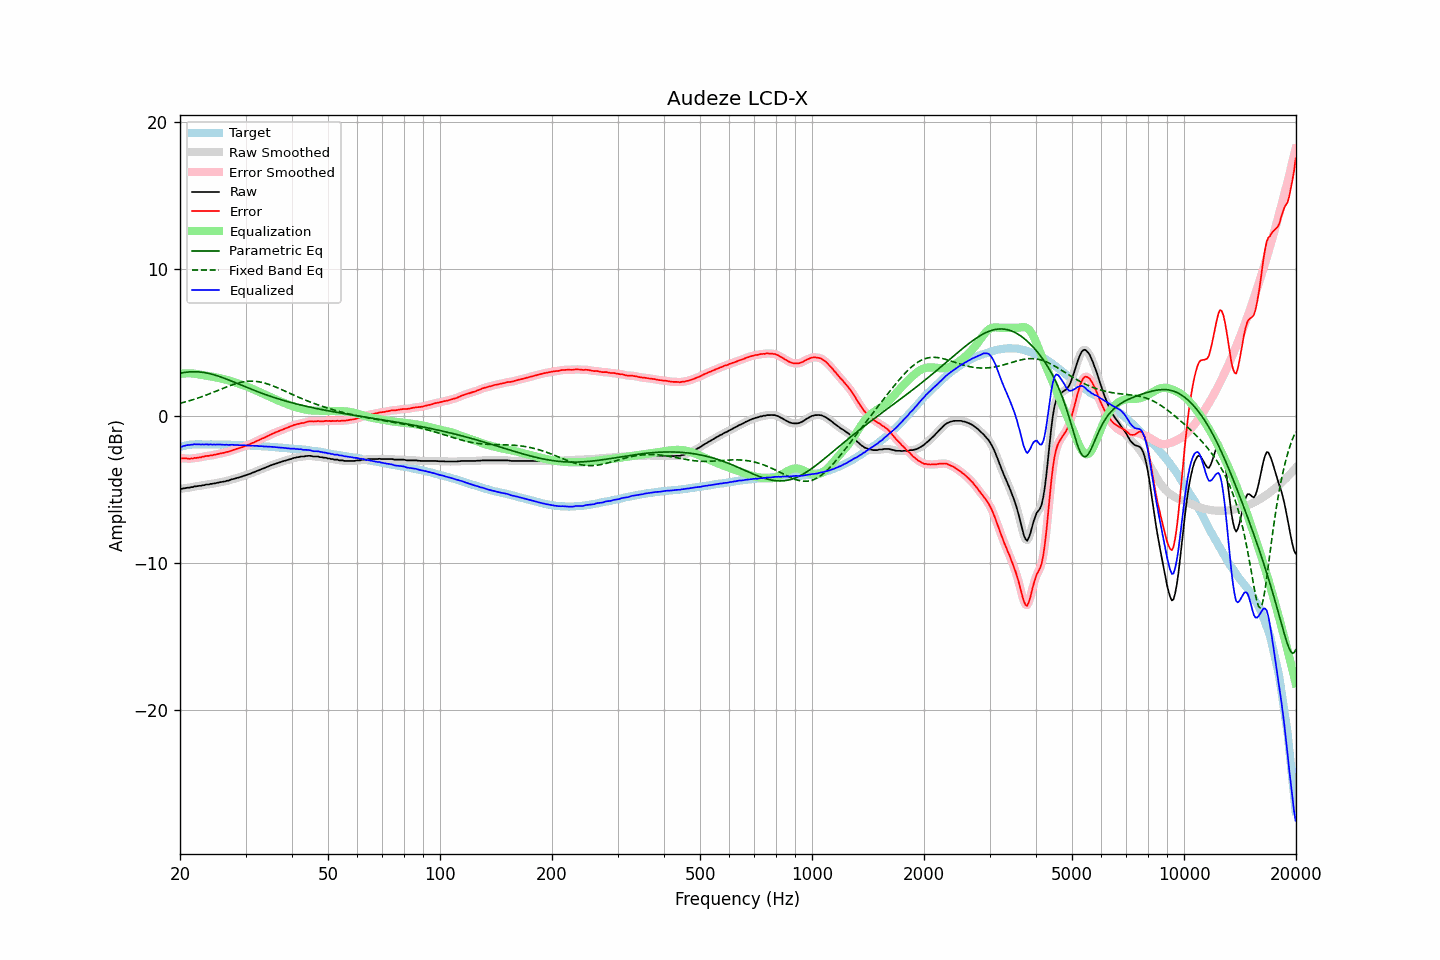

Data behind this chart, as committed beside it:
frequency, raw, error, smoothed, error_smoothed, equalization, parametric_eq, fixed_band_eq, equalized_raw, equalized_smoothed, target
20.00, -4.95, -2.84, -4.97, -2.86, 2.86, 2.90, 0.86, -2.10, -2.11, -2.11
20.20, -4.97, -2.89, -4.95, -2.87, 2.87, 2.93, 0.89, -2.10, -2.08, -2.08
20.40, -4.93, -2.88, -4.94, -2.88, 2.89, 2.95, 0.92, -2.05, -2.05, -2.05
20.61, -4.92, -2.89, -4.92, -2.90, 2.89, 2.96, 0.95, -2.03, -2.03, -2.03
20.81, -4.89, -2.89, -4.90, -2.90, 2.90, 2.98, 0.98, -1.99, -2.00, -2.00
21.02, -4.88, -2.91, -4.89, -2.91, 2.90, 2.99, 1.01, -1.98, -1.98, -1.97
21.23, -4.88, -2.92, -4.87, -2.91, 2.90, 3.00, 1.04, -1.98, -1.97, -1.96
21.44, -4.84, -2.89, -4.85, -2.90, 2.90, 3.01, 1.07, -1.95, -1.96, -1.95
21.66, -4.84, -2.90, -4.83, -2.89, 2.89, 3.01, 1.10, -1.96, -1.94, -1.94
21.87, -4.79, -2.85, -4.81, -2.87, 2.88, 3.01, 1.14, -1.92, -1.93, -1.94
22.09, -4.79, -2.86, -4.79, -2.85, 2.86, 3.01, 1.17, -1.93, -1.93, -1.93
22.31, -4.77, -2.84, -4.77, -2.84, 2.84, 3.00, 1.21, -1.93, -1.93, -1.93
22.54, -4.75, -2.82, -4.76, -2.83, 2.82, 2.99, 1.25, -1.93, -1.94, -1.93
22.76, -4.75, -2.82, -4.74, -2.81, 2.80, 2.98, 1.29, -1.95, -1.94, -1.93
22.99, -4.71, -2.77, -4.73, -2.78, 2.78, 2.97, 1.33, -1.93, -1.94, -1.94
23.22, -4.71, -2.77, -4.70, -2.76, 2.76, 2.95, 1.37, -1.95, -1.94, -1.94
23.45, -4.67, -2.73, -4.68, -2.74, 2.75, 2.93, 1.41, -1.93, -1.94, -1.95
23.69, -4.66, -2.72, -4.67, -2.72, 2.73, 2.91, 1.45, -1.94, -1.94, -1.95
23.92, -4.66, -2.72, -4.65, -2.71, 2.71, 2.89, 1.49, -1.95, -1.94, -1.95
24.16, -4.62, -2.69, -4.64, -2.70, 2.69, 2.86, 1.53, -1.93, -1.95, -1.94
24.40, -4.62, -2.69, -4.62, -2.68, 2.67, 2.83, 1.58, -1.95, -1.95, -1.94
24.65, -4.59, -2.65, -4.60, -2.65, 2.65, 2.80, 1.62, -1.94, -1.95, -1.95
24.89, -4.58, -2.64, -4.58, -2.63, 2.63, 2.77, 1.67, -1.95, -1.95, -1.95
25.14, -4.55, -2.61, -4.55, -2.61, 2.61, 2.74, 1.71, -1.94, -1.95, -1.95
25.39, -4.53, -2.59, -4.53, -2.58, 2.59, 2.70, 1.76, -1.95, -1.95, -1.95
25.65, -4.50, -2.56, -4.51, -2.56, 2.56, 2.67, 1.80, -1.94, -1.95, -1.95
25.91, -4.49, -2.54, -4.49, -2.54, 2.54, 2.63, 1.85, -1.96, -1.96, -1.96
26.16, -4.47, -2.51, -4.47, -2.51, 2.51, 2.59, 1.89, -1.96, -1.96, -1.96
26.43, -4.45, -2.49, -4.45, -2.49, 2.49, 2.55, 1.93, -1.97, -1.96, -1.96
26.69, -4.41, -2.45, -4.43, -2.46, 2.46, 2.51, 1.98, -1.96, -1.97, -1.96
26.96, -4.40, -2.44, -4.40, -2.43, 2.43, 2.46, 2.02, -1.98, -1.97, -1.96
27.23, -4.37, -2.40, -4.36, -2.40, 2.40, 2.42, 2.06, -1.97, -1.96, -1.96
27.50, -4.32, -2.36, -4.33, -2.37, 2.36, 2.38, 2.10, -1.96, -1.97, -1.96
27.77, -4.29, -2.32, -4.30, -2.33, 2.33, 2.33, 2.14, -1.97, -1.97, -1.97
28.05, -4.27, -2.30, -4.27, -2.29, 2.29, 2.29, 2.17, -1.98, -1.97, -1.98
28.33, -4.23, -2.25, -4.24, -2.25, 2.26, 2.24, 2.21, -1.98, -1.98, -1.99
28.62, -4.21, -2.22, -4.21, -2.22, 2.22, 2.20, 2.24, -1.98, -1.99, -1.99
28.90, -4.17, -2.19, -4.17, -2.18, 2.18, 2.15, 2.26, -1.99, -1.99, -1.99
29.19, -4.14, -2.15, -4.14, -2.15, 2.15, 2.10, 2.29, -2.00, -1.99, -2.00
29.48, -4.10, -2.11, -4.11, -2.11, 2.11, 2.06, 2.31, -2.00, -2.00, -1.99
29.78, -4.07, -2.06, -4.07, -2.07, 2.07, 2.01, 2.33, -2.00, -2.00, -2.00
30.08, -4.04, -2.03, -4.03, -2.03, 2.03, 1.97, 2.35, -2.01, -2.00, -2.00
30.38, -4.00, -1.98, -4.00, -1.99, 1.99, 1.92, 2.36, -2.01, -2.01, -2.01
30.68, -3.95, -1.94, -3.96, -1.94, 1.94, 1.88, 2.36, -2.01, -2.02, -2.01
30.99, -3.92, -1.90, -3.92, -1.89, 1.89, 1.84, 2.37, -2.03, -2.02, -2.02
31.30, -3.87, -1.84, -3.88, -1.85, 1.85, 1.79, 2.37, -2.02, -2.03, -2.03
31.61, -3.83, -1.81, -3.83, -1.80, 1.80, 1.75, 2.36, -2.04, -2.03, -2.03
31.93, -3.79, -1.75, -3.78, -1.75, 1.75, 1.71, 2.35, -2.04, -2.04, -2.04
32.24, -3.73, -1.68, -3.74, -1.70, 1.70, 1.66, 2.34, -2.04, -2.04, -2.05
32.57, -3.70, -1.65, -3.70, -1.64, 1.65, 1.62, 2.33, -2.06, -2.05, -2.05
32.89, -3.65, -1.60, -3.65, -1.60, 1.60, 1.58, 2.31, -2.06, -2.06, -2.05
33.22, -3.60, -1.54, -3.61, -1.55, 1.55, 1.54, 2.28, -2.06, -2.07, -2.06
33.55, -3.57, -1.51, -3.57, -1.50, 1.50, 1.50, 2.26, -2.08, -2.07, -2.07
33.89, -3.52, -1.45, -3.52, -1.45, 1.44, 1.46, 2.23, -2.08, -2.08, -2.08
34.23, -3.47, -1.40, -3.48, -1.40, 1.39, 1.42, 2.19, -2.08, -2.09, -2.08
34.57, -3.43, -1.34, -3.43, -1.34, 1.34, 1.38, 2.16, -2.09, -2.09, -2.09
34.92, -3.39, -1.28, -3.39, -1.29, 1.29, 1.35, 2.12, -2.09, -2.09, -2.10
35.27, -3.35, -1.24, -3.35, -1.24, 1.24, 1.31, 2.08, -2.10, -2.10, -2.11
35.62, -3.30, -1.19, -3.31, -1.19, 1.19, 1.27, 2.04, -2.11, -2.12, -2.12
35.97, -3.27, -1.14, -3.27, -1.15, 1.14, 1.24, 1.99, -2.13, -2.13, -2.13
... 635 more rows
